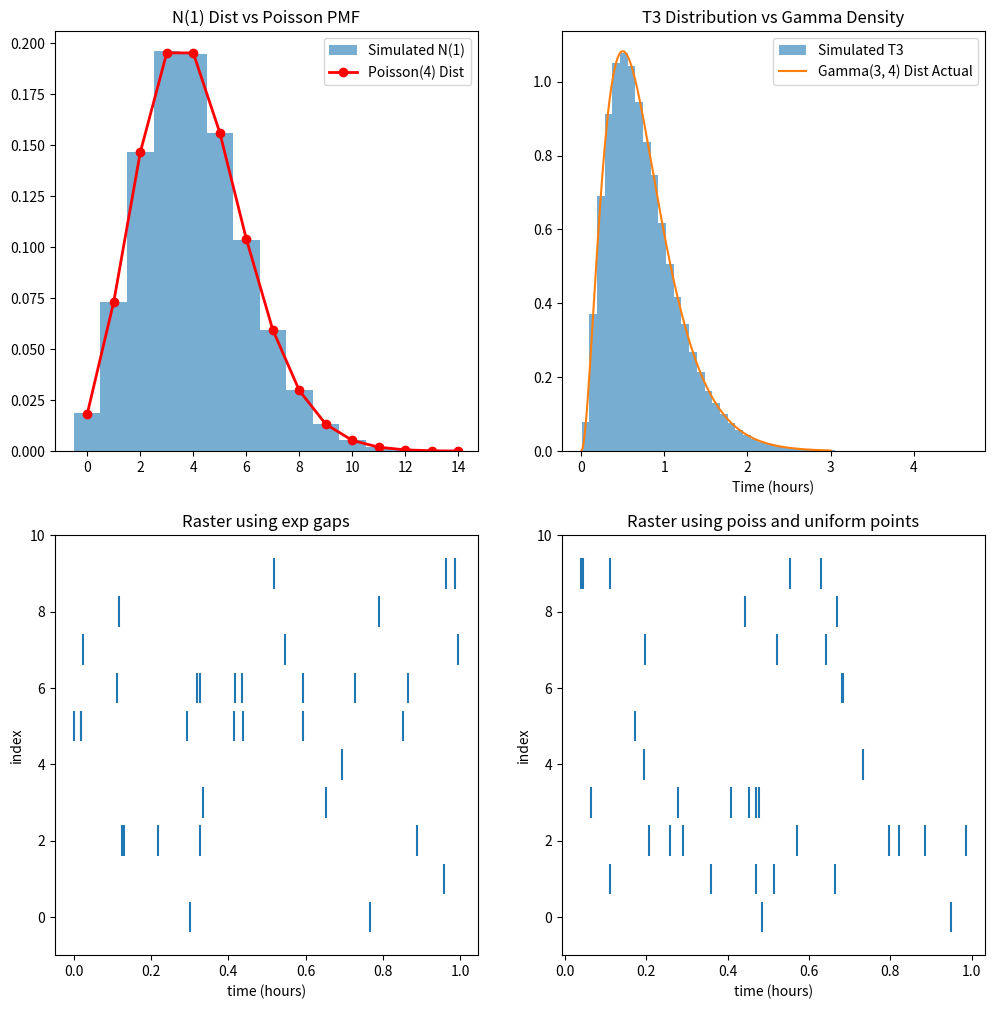

Write Python code to recreate this figure.
import numpy as np
import matplotlib.pyplot as plt
import scipy.stats as stats

# params!
lambda_1 = 4
hours = 200000
T = 1

np.random.seed(666)

# with exponential iinter-arrival gaps
gaps = np.random.exponential(1 / lambda_1, size=(hours, 25))
arrival_times_exp = np.cumsum(gaps, axis=1)

counts_exp = np.sum(arrival_times_exp <= T, axis=1)
t3_exp = arrival_times_exp[:, 2]  # Third meteor arrival times

# with poisson count + uniform points

counts_poiss = np.random.poisson(lambda_1 * T, size=hours)
arrival_times_poiss = []

for count in counts_poiss:
    if count == 0:
        arrival_times_poiss.append(np.array([]))
    else:
        arrival_times_poiss.append(np.sort(np.random.uniform(0, T, size=count)))


# plot!

fig, axes = plt.subplots(2, 2, figsize=(12, 12)) # many plots so 2x2 layout...

# PMF comparison hist
axes[0, 0].hist(counts_exp, bins=np.arange(15)-0.5, density=True, alpha=0.6, label='Simulated N(1)')
k_vals = np.arange(15)
axes[0, 0].plot(k_vals, stats.poisson.pmf(k_vals, 4), 'ro-', lw=2, label='Poisson(4) Dist')
axes[0, 0].set_title("N(1) Dist vs Poisson PMF")
axes[0, 0].legend()

# T3 density vs hist
axes[0, 1].hist(t3_exp, bins=50, density=True, alpha=0.6, label='Simulated T3')
t_vals = np.linspace(0, 3, 200)
axes[0, 1].plot(t_vals, stats.gamma.pdf(t_vals, a=3, scale=1/lambda_1), label='Gamma(3, 4) Dist Actual')
axes[0, 1].set_title("T3 Distribution vs Gamma Density")
axes[0, 1].set_xlabel("Time (hours)")
axes[0, 1].legend()

# raster -- first 10 
for i in range(10):
    times_exp = arrival_times_exp[i][arrival_times_exp[i] <= T]
    axes[1, 0].vlines(times_exp, i - 0.4, i + 0.4)
axes[1, 0].set_title("Raster using exp gaps")
axes[1, 0].set_xlabel("time (hours)")
axes[1, 0].set_ylabel("index")
axes[1, 0].set_ylim(-1, 10)

for i in range(10):
    times_poiss = arrival_times_poiss[i]
    axes[1, 1].vlines(times_poiss, i - 0.4, i + 0.4)
axes[1, 1].set_title("Raster using poiss and uniform points")
axes[1, 1].set_xlabel("time (hours)")
axes[1, 1].set_ylabel("index")
axes[1, 1].set_ylim(-1, 10)

plt.show()

mean_n1 = np.mean(counts_exp)
var_n1 = np.var(counts_exp)

print(f"Using Exponential Gaps: ")
print(f"Mean N(1): {mean_n1:.4f}")
print(f"Var N(1): {var_n1:.4f}\n")

# take N(1) = 3 ...
n3 = np.where(counts_exp == 3)[0]
counts_half_1 = np.sum(arrival_times_exp[n3] <= 0.5, axis=1)

p_half_zero = np.mean(counts_half_1 == 0)
e_t1_cond = np.mean(arrival_times_exp[n3, 0])

# Global correlation between first and second half hours
global_half_1 = np.sum(arrival_times_exp <= 0.5, axis=1)
global_half_2 = counts_exp - global_half_1
global_corr = np.corrcoef(global_half_1, global_half_2)[0, 1]

print(f"Given N(1) = 3: ")
print(f"Est P(N(1/2) = 0 | N(1) = 3): {p_half_zero:.4f} (Theoretical: 0.125)")
print(f"Est E[T1 | N(1) = 3]: {e_t1_cond:.4f} (Theoretical: 0.25)")
print(f"correlation between 1st & 2nd half-hour: {global_corr:.4f} (Theoretical: 0.0)\n")

# total variation distance slope
dts = np.array([1/10, 1/20, 1/50, 1/100, 1/200, 1/500, 1/1000, 1/2000])
tvs = []

for dt in dts:
    n = int(round(T / dt))
    p = lambda_1 * dt
    k = np.arange(0, 40)
    
    bin_pmf = stats.binom.pmf(k, n, p)
    bin_pmf[k > n] = 0
    poi_pmf = stats.poisson.pmf(k, lambda_1 * T)
    
    tv = 0.5 * np.sum(np.abs(bin_pmf - poi_pmf))
    tvs.append(tv)

slope, _ = np.polyfit(np.log(dts), np.log(tvs), 1)
print(f"Total Variation log-log Slope: {slope:.4f} (Theoretical: ~1.0)")
